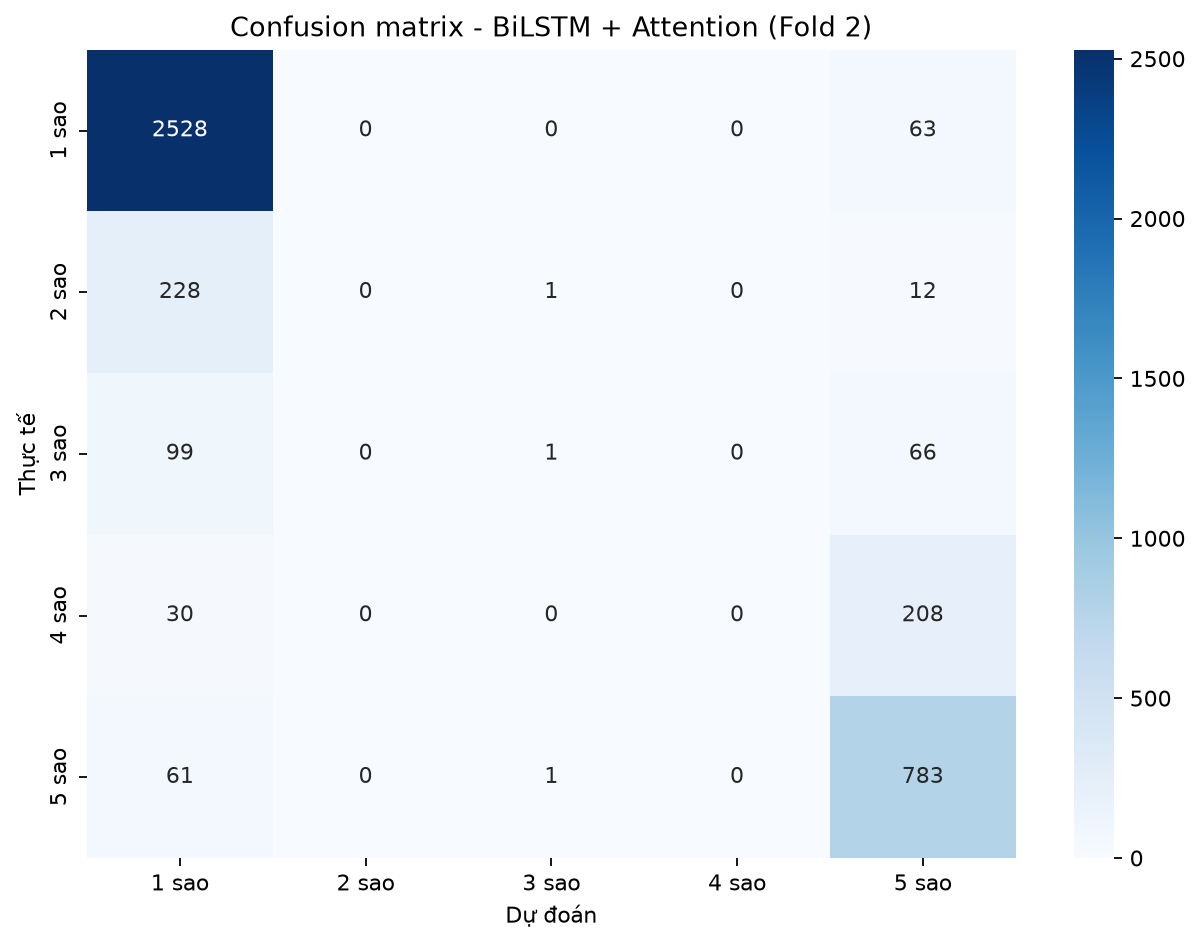

Values plotted in this chart, from the file beside it:
, 1 sao, 2 sao, 3 sao, 4 sao, 5 sao
1 sao, 2528, 0, 0, 0, 63
2 sao, 228, 0, 1, 0, 12
3 sao, 99, 0, 1, 0, 66
4 sao, 30, 0, 0, 0, 208
5 sao, 61, 0, 1, 0, 783
